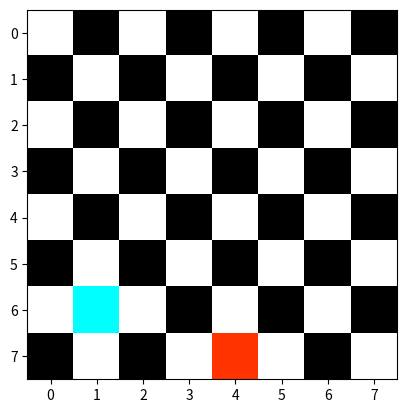

Generate this figure with matplotlib:
import numpy as np
import matplotlib.pyplot as plt


class ChessBoard:
    def __init__(self):
        """
        Initializes a ChessBoard object.

        The ChessBoard object represents an 8x8 chessboard grid with red and blue positions.
        The grid is initialized with all squares colored in a checkerboard pattern.
        The initial red and blue positions are set to None.
        """
        self.grid = np.zeros((8, 8, 3))
        self.grid[0::2, 0::2] = [1, 1, 1]
        self.grid[1::2, 1::2] = [1, 1, 1]
        self.red_pos = None
        self.blue_pos = None

    def render(self):
        """
        Renders the current state of the chessboard.

        This function visualizes the current state of the chessboard by displaying
        the grid using matplotlib's `imshow` function.
        """
        self.set_grid()
        plt.imshow(self.grid)

    def set_grid(self):
        """
        Sets the grid with the current state of the chessboard.

        This function updates the grid based on the current red and blue positions.
        If a red position is set, it adds a red piece to the grid.
        If a blue position is set, it adds a blue piece to the grid.
        """
        self.grid = np.zeros((8, 8, 3))
        self.grid[0::2, 0::2] = [1, 1, 1]
        self.grid[1::2, 1::2] = [1, 1, 1]

        if self.red_pos is not None:
            self.add_red(self.red_pos[0], self.red_pos[1])

        if self.blue_pos is not None:
            self.add_blue(self.blue_pos[0], self.blue_pos[1])

    def add_red(self, row, col):
        """
        Adds a red piece to the specified position on the chessboard.

        Parameters:
        - row (int): The row index of the position.
        - col (int): The column index of the position.
        """
        self.grid[row][col] = [1, 0.2, 0]
        self.red_pos = (row, col)

    def add_blue(self, row, col):
        """
        Adds a blue piece to the specified position on the chessboard.

        Parameters:
        - row (int): The row index of the position.
        - col (int): The column index of the position.
        """
        self.grid[row][col] = [0, 1, 1]
        self.blue_pos = (row, col)

    def is_under_attack(self):
        """
        Checks if the red and blue pieces are under attack.

        Returns:
        - bool: True if the red and blue pieces are under attack, False otherwise.
        """
        if self.red_pos is None or self.blue_pos is None:
            return False
        elif self.red_pos[0] == self.blue_pos[0] or self.red_pos[1] == self.blue_pos[1]:
            return True
        diff_row = abs(self.red_pos[0] - self.blue_pos[0])
        diff_col = abs(self.red_pos[1] - self.blue_pos[1])
        return diff_row == diff_col


board = ChessBoard()
board.render()

board.add_red(7, 4)
board.add_blue(6, 1)
board.render()
board.is_under_attack()
